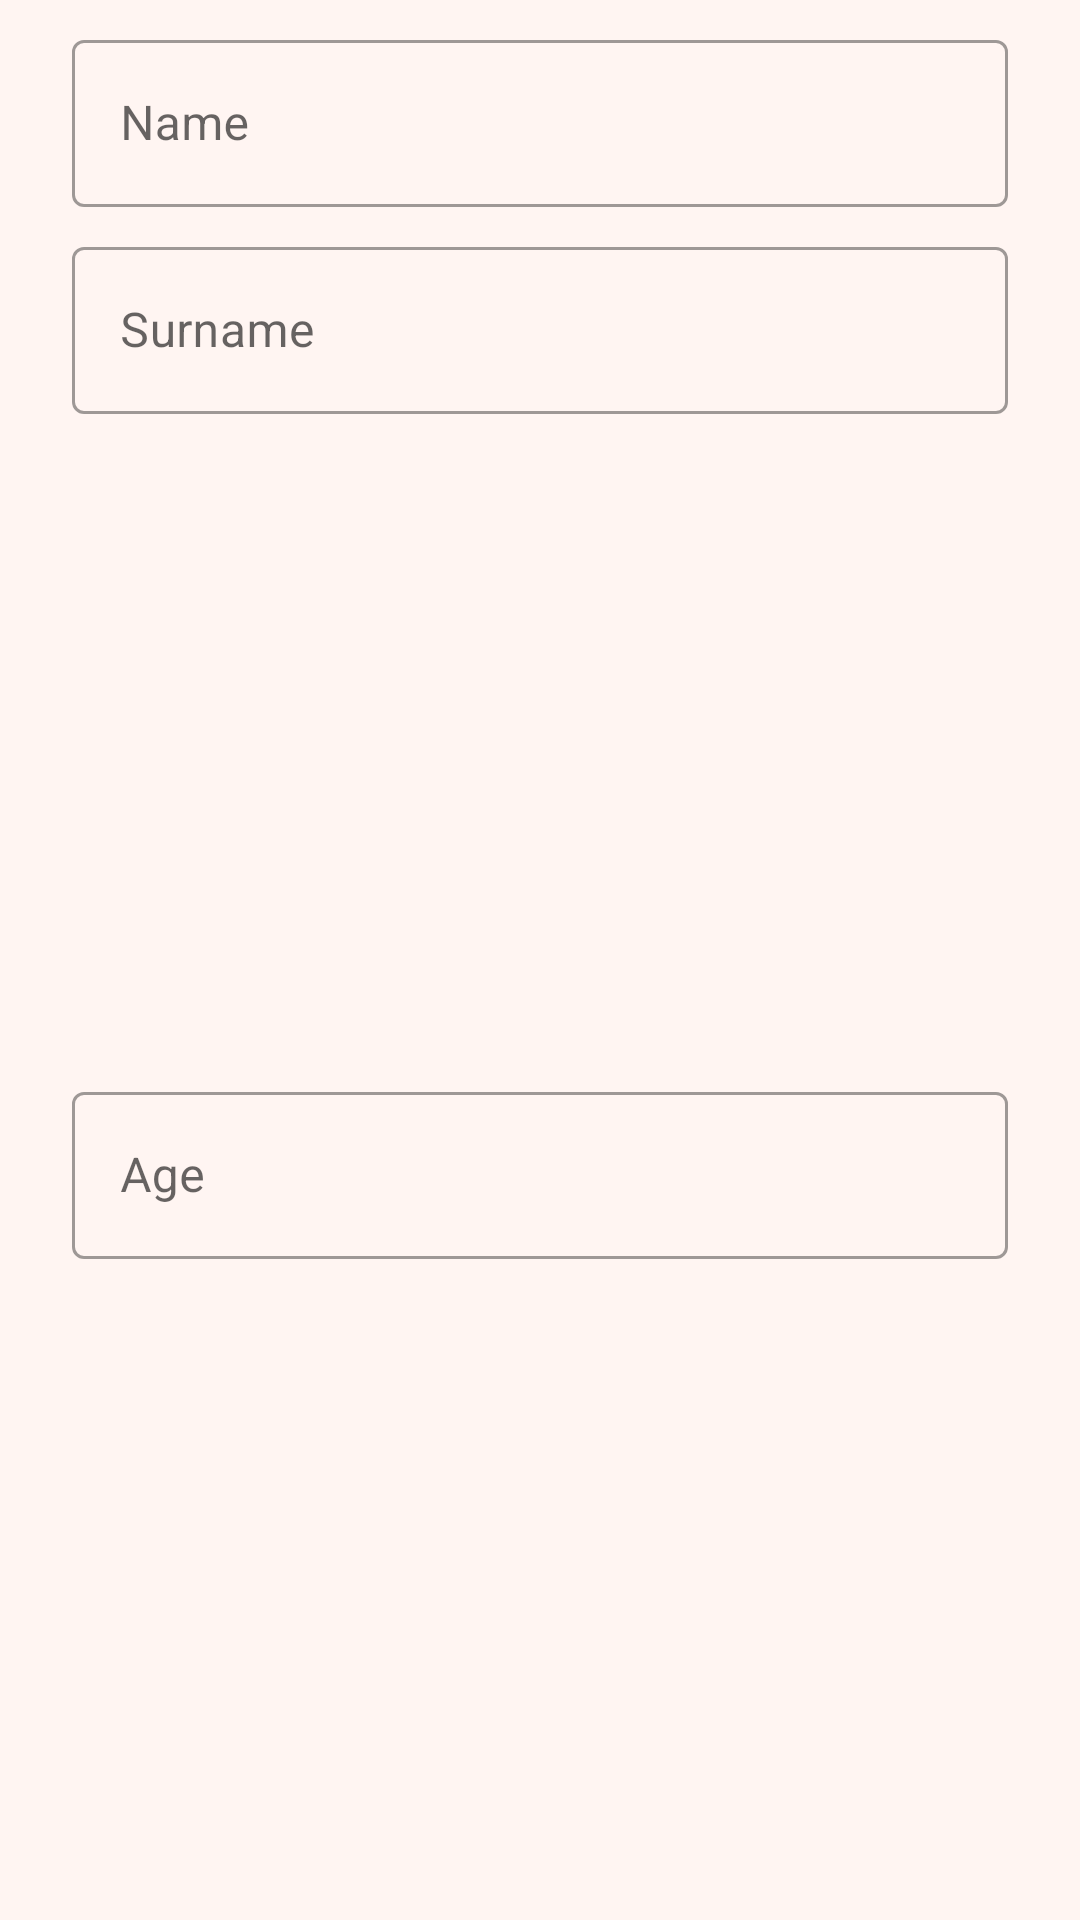

Android layout source for this screen:
<!-- AndroidManifest.xml: application theme Theme.Moveup -->
<!-- res/layout/custom_create_profile_alert_dialog.xml -->
<?xml version="1.0" encoding="utf-8"?>
<androidx.constraintlayout.widget.ConstraintLayout xmlns:android="http://schemas.android.com/apk/res/android"
    xmlns:app="http://schemas.android.com/apk/res-auto"
    android:layout_width="match_parent"
    android:layout_height="wrap_content">

    <com.google.android.material.textfield.TextInputLayout
        android:id="@+id/custom_main_profile_textInputLayoutName"
        android:layout_width="0dp"
        android:layout_height="wrap_content"
        android:layout_marginStart="24dp"
        android:layout_marginTop="8dp"
        android:layout_marginEnd="24dp"
        app:layout_constraintEnd_toEndOf="parent"
        app:layout_constraintHorizontal_bias="0.5"
        app:layout_constraintStart_toStartOf="parent"
        app:layout_constraintTop_toTopOf="parent">

        <com.google.android.material.textfield.TextInputEditText
            android:id="@+id/custom_main_profile_fragment_name_edit_text"
            android:layout_width="match_parent"
            android:layout_height="wrap_content"
            android:hint="@string/name_text"
            android:inputType="textPersonName" />
    </com.google.android.material.textfield.TextInputLayout>

    <com.google.android.material.textfield.TextInputLayout
        android:id="@+id/custom_main_profile_textInputLayoutSurname"
        android:layout_width="0dp"
        android:layout_height="wrap_content"
        android:layout_marginStart="24dp"
        android:layout_marginTop="8dp"
        android:layout_marginEnd="24dp"
        app:layout_constraintEnd_toEndOf="parent"
        app:layout_constraintHorizontal_bias="0.5"
        app:layout_constraintStart_toStartOf="parent"
        app:layout_constraintTop_toBottomOf="@+id/custom_main_profile_textInputLayoutName">

        <com.google.android.material.textfield.TextInputEditText
            android:id="@+id/custom_main_profile_surname_edit_text"
            android:layout_width="match_parent"
            android:layout_height="wrap_content"
            android:hint="@string/surname_text"
            android:inputType="textPersonName" />
    </com.google.android.material.textfield.TextInputLayout>

    <com.google.android.material.textfield.TextInputLayout
        android:id="@+id/custom_main_profile_textInputLayoutAge"
        android:layout_width="0dp"
        android:layout_height="wrap_content"
        android:layout_marginStart="24dp"
        android:layout_marginTop="8dp"
        android:layout_marginEnd="24dp"
        android:layout_marginBottom="8dp"
        app:layout_constraintBottom_toBottomOf="parent"
        app:layout_constraintEnd_toEndOf="parent"
        app:layout_constraintHorizontal_bias="0.5"
        app:layout_constraintStart_toStartOf="parent"
        app:layout_constraintTop_toBottomOf="@+id/custom_main_profile_textInputLayoutSurname">

        <com.google.android.material.textfield.TextInputEditText
            android:id="@+id/custom_main_profile_age_edit_text"
            android:layout_width="match_parent"
            android:layout_height="wrap_content"
            android:hint="@string/age_text"
            android:inputType="number" />
    </com.google.android.material.textfield.TextInputLayout>
</androidx.constraintlayout.widget.ConstraintLayout>
<!-- resources referenced by this layout -->
<resources>
  <string name="age_text">Age</string>
  <string name="name_text">Name</string>
  <string name="surname_text">Surname</string>
  <style name="Theme.Moveup" parent="Theme.MaterialComponents.DayNight.DarkActionBar">
          
          <item name="colorPrimary">@color/primary_color</item>
          <item name="colorPrimaryVariant">@color/primary_dark</item>
          <item name="colorOnPrimary">@color/text_on_primary_color</item>
          
          <item name="colorSecondary">@color/primary_dark</item>
          <item name="colorSecondaryVariant">@color/primary_dark</item>
          <item name="colorOnSecondary">@color/text_on_secondary_color</item>
          
          <item name="android:statusBarColor" tools:targetApi="l">?attr/colorPrimaryVariant</item>
          
          <item name="android:windowBackground">@color/windowBackgroundColorLight</item>
          <item name="textInputStyle">@style/Widget.MaterialComponents.TextInputLayout.OutlinedBox
          </item>
      </style>
  <color name="primary_color">#827717</color>
  <color name="primary_dark">#33691E</color>
  <color name="text_on_primary_color">#FFFFFF</color>
  <color name="text_on_secondary_color">#FFFFFF</color>
  <color name="windowBackgroundColorLight">#FFF5F2</color>
</resources>
